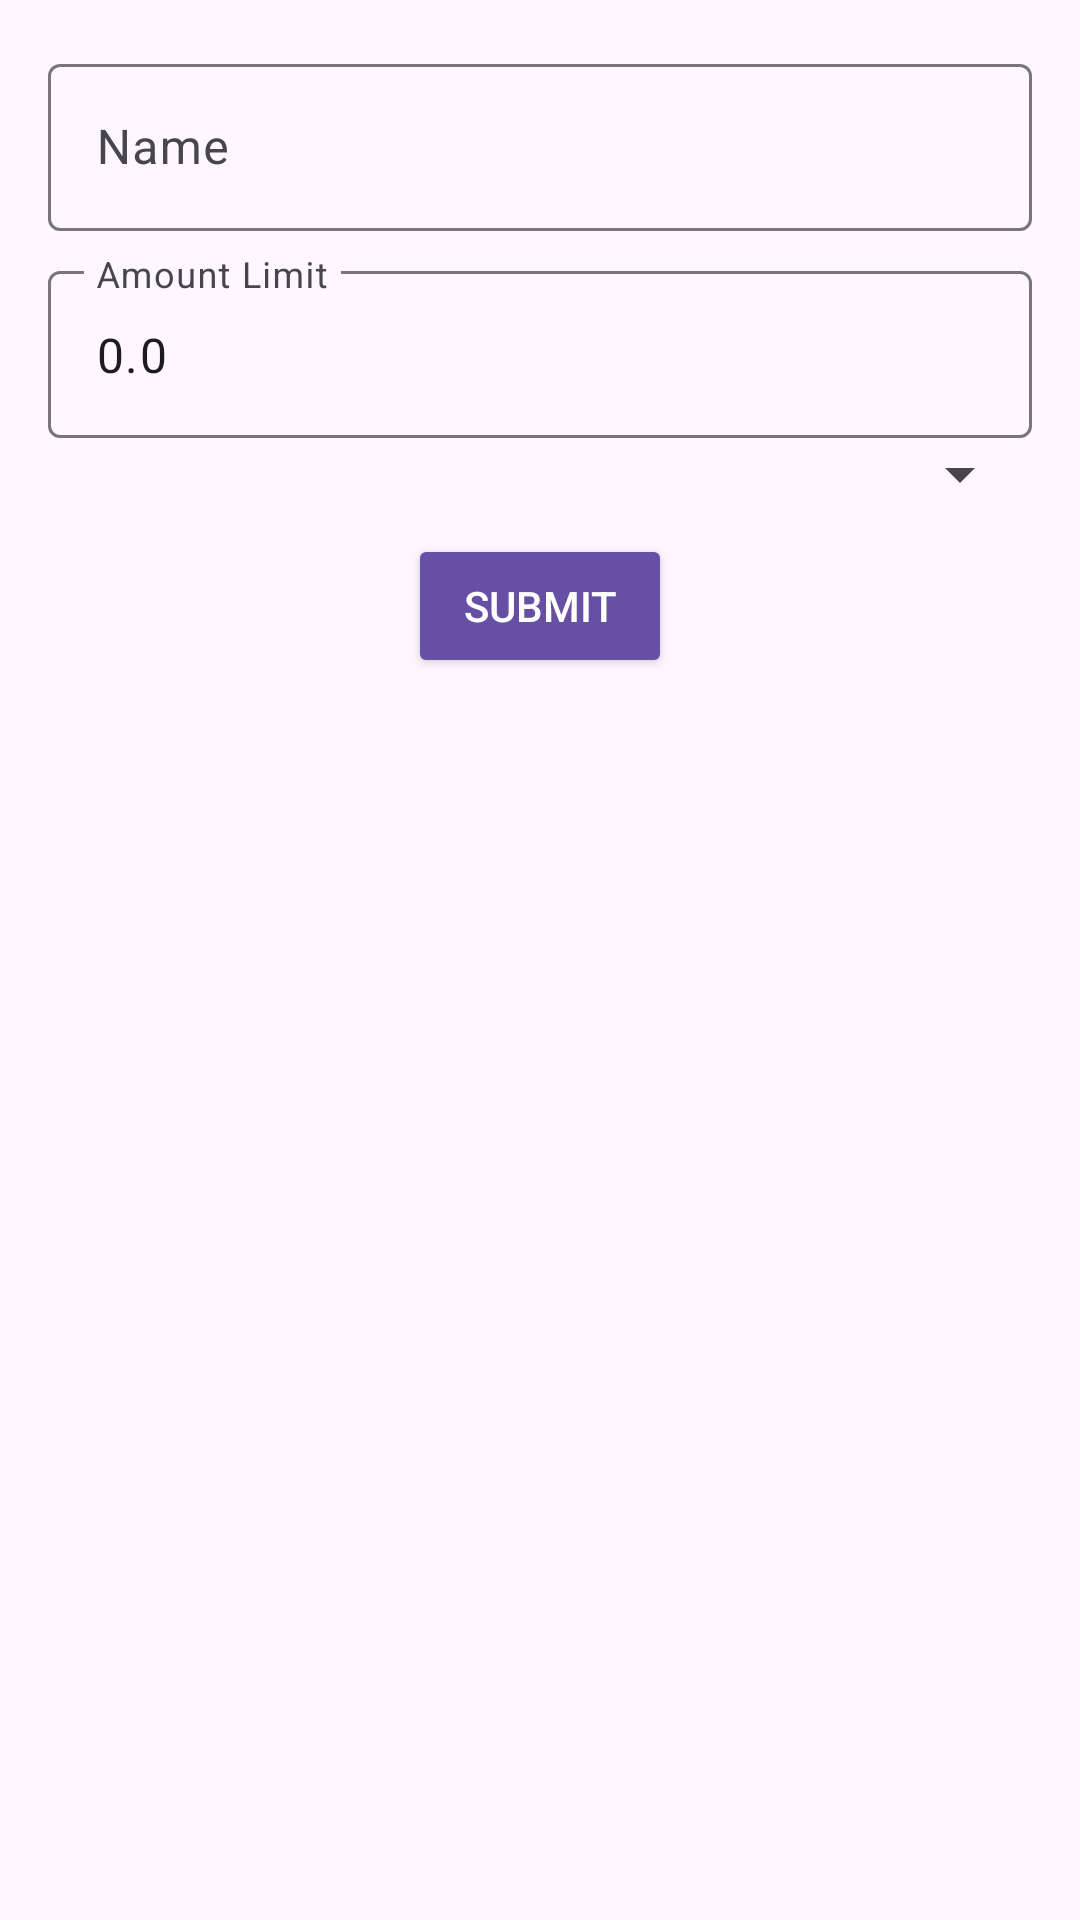

Write the Android layout XML for this screen, with the resource values it uses.
<!-- AndroidManifest.xml: application theme Theme.Accountant -->
<!-- res/layout/dialog_form_account.xml -->
<?xml version="1.0" encoding="utf-8"?>
<LinearLayout xmlns:android="http://schemas.android.com/apk/res/android"
    android:layout_width="fill_parent"
    android:layout_height="wrap_content"
    android:orientation="vertical"
    android:padding="@dimen/layout_border_16dp"
    android:theme="@style/Theme.Material3.Light"
    xmlns:app="http://schemas.android.com/apk/res-auto">
    <com.google.android.material.textfield.TextInputLayout
        android:layout_width="match_parent"
        android:layout_height="wrap_content"
        android:hint="@string/label_name">
        <com.google.android.material.textfield.TextInputEditText
            android:layout_width="match_parent"
            android:layout_height="wrap_content"
            android:inputType="textCapWords"
            android:id="@+id/et_name"/>
    </com.google.android.material.textfield.TextInputLayout>

    <com.google.android.material.textfield.TextInputLayout
        android:layout_marginTop="@dimen/layout_border_8dp"
        android:layout_width="match_parent"
        android:layout_height="wrap_content"
        android:hint="@string/label_limit">
        <com.google.android.material.textfield.TextInputEditText
            android:layout_width="match_parent"
            android:layout_height="wrap_content"
            android:inputType="numberDecimal"
            android:text="0.0"
            android:id="@+id/et_limit"/>
    </com.google.android.material.textfield.TextInputLayout>

    <com.google.android.material.textfield.TextInputLayout
        android:layout_width="match_parent"
        android:layout_height="wrap_content"
        android:theme="@style/Widget.Material3.TextInputLayout.OutlinedBox.Dense">
        <Spinner
            android:id="@+id/sp_tags"
            android:layout_width="match_parent"
            android:layout_height="wrap_content"/>
    </com.google.android.material.textfield.TextInputLayout>
    <Button
        android:layout_marginTop="@dimen/layout_border_8dp"
        android:id="@+id/bt_submit"
        android:layout_width="wrap_content"
        android:layout_height="wrap_content"
        android:text="@string/label_submit"
        android:textColor="@color/white"
        android:backgroundTint="?attr/colorPrimaryVariant"
        android:padding="@dimen/layout_border_8dp"
        android:layout_gravity="center_horizontal"/>
</LinearLayout>
<!-- resources referenced by this layout -->
<resources>
  <dimen name="layout_border_16dp">16dp</dimen>
  <dimen name="layout_border_8dp">8dp</dimen>
  <string name="label_limit">Amount Limit</string>
  <string name="label_name">Name</string>
  <string name="label_submit">Submit</string>
  <style name="Theme.Accountant" parent="Theme.Material3.Light">
          
          <item name="colorPrimary">@color/purple_500</item>
          <item name="colorPrimaryVariant">@color/purple_700</item>
          <item name="colorOnPrimary">@color/white</item>
          
          <item name="colorSecondary">@color/teal_200</item>
          <item name="colorSecondaryVariant">@color/teal_700</item>
          <item name="colorOnSecondary">@color/black</item>
          
          <item name="android:statusBarColor" tools:targetApi="l">?attr/colorPrimaryVariant</item>
          
  
  
      </style>
  <!-- not gathered from this repository: default colours our renderer supplied (Android Studio template values) -->
  <color name="purple_500">#FF6200EE</color>
  <color name="purple_700">#FF3700B3</color>
  <color name="teal_200">#FF03DAC5</color>
  <color name="teal_700">#FF018786</color>
  <color name="black">#FF000000</color>
  <color name="white">#FFFFFFFF</color>
</resources>
